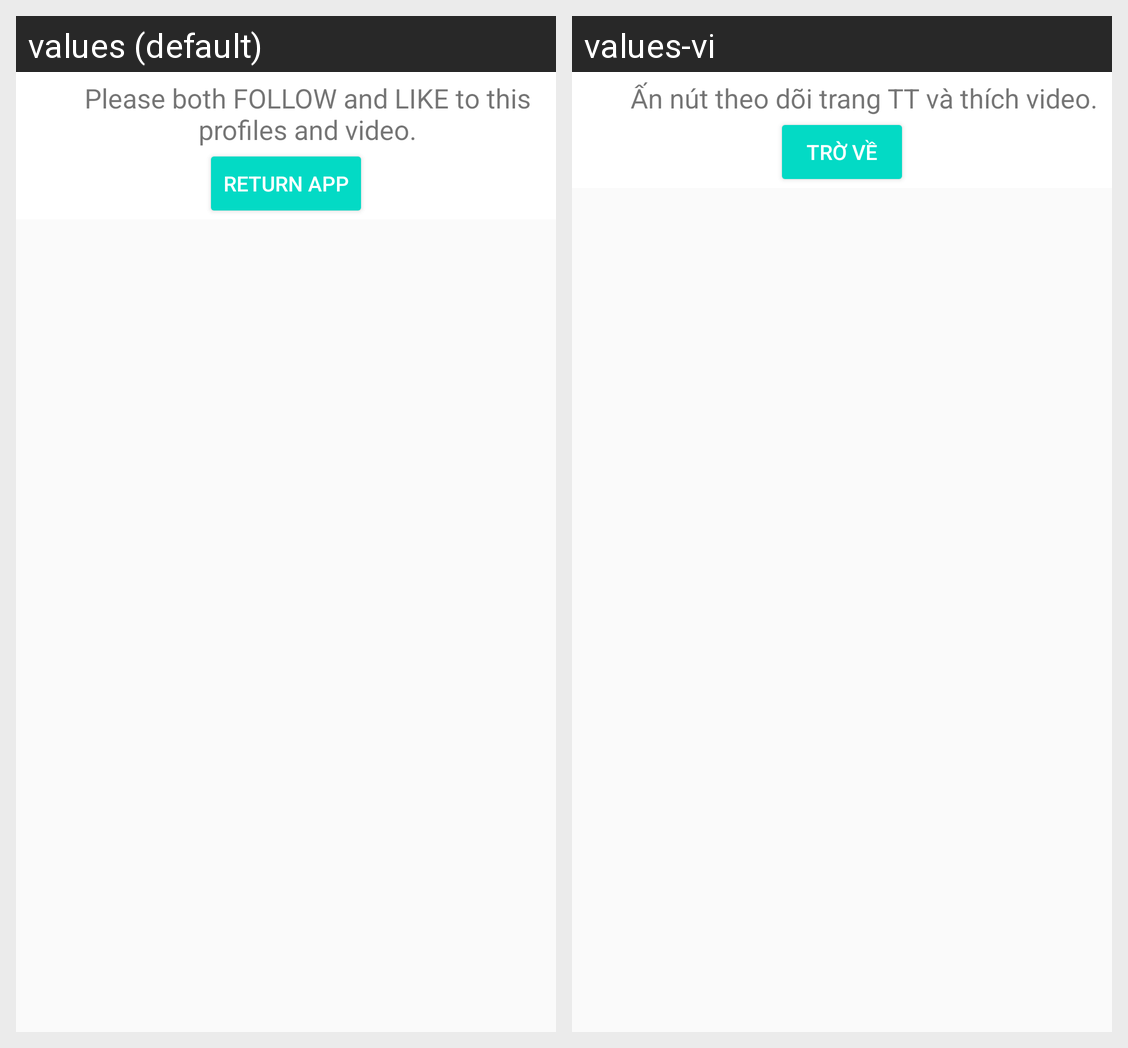

The Android screen above is rendered under two locales of the same app. Produce the string resources it draws, with the default and per-locale values.
Android screen res/layout/layout_return_app_view.xml rendered under 2 locales, left to right: values (default), values-vi. Device: Nexus 5 (rendered at 1080×1920; each locale shown at half size, 540×960, under a caption strip naming it); theme AppTheme.
Strings drawn on this screen, with the default value and each locale's value (text and hints the layout hard-codes, and strings that could not be matched under every locale, appear in the picture but are not listed):

sub_instruction3
  values: Please both FOLLOW and LIKE to this profiles and video.
  values-vi: Ấn nút theo dõi trang TT và thích video.

return_app
  values: Return app
  values-vi: Trờ về
